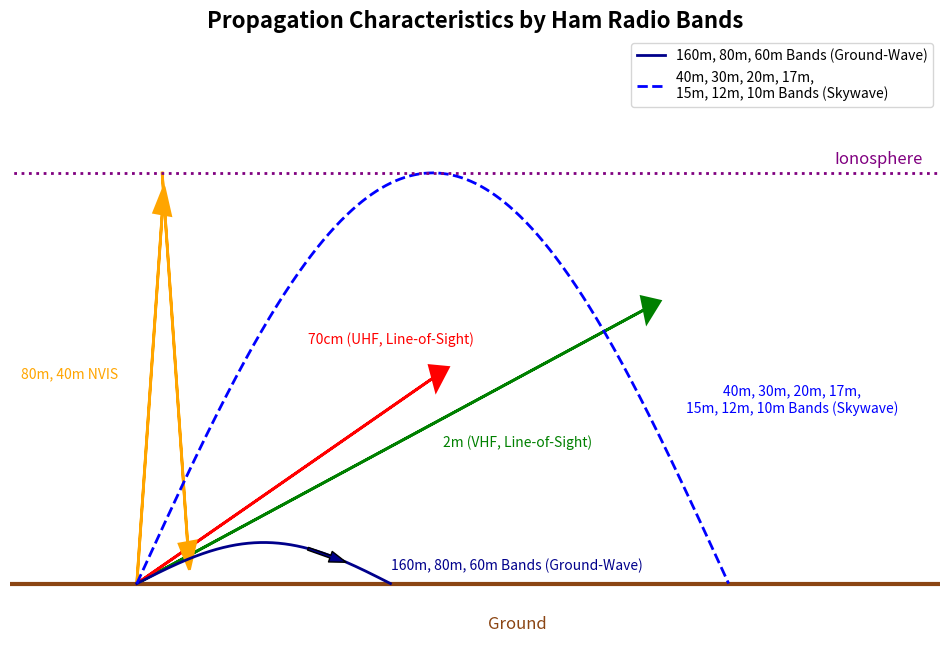

Reproduce this figure in Python.
import matplotlib.pyplot as plt
import numpy as np
import sys

# Check command line arguments for language selection
use_spanish = len(sys.argv) > 1 and sys.argv[1] == "es"

# Define translations
if use_spanish:
    labels = {
        'ground': 'Suelo',
        'ionosphere': 'Ionosfera',
        'ground_wave': 'Bandas 160m, 80m, 60m (Onda Terrestre)',
        'sky_wave': 'Bandas 40m, 30m, 20m, 17m,\n15m, 12m, 10m (Onda Ionosférica)',
        'vhf_los': '2m (VHF, Línea de Vista)',
        'uhf_los': '70cm (UHF, Línea de Vista)',
        'nvis': '80m, 40m NVIS',
        'title': 'Características de Propagación por Bandas de Radio Aficionado'
    }
    filename_suffix = '-es'
else:
    labels = {
        'ground': 'Ground',
        'ionosphere': 'Ionosphere',
        'ground_wave': '160m, 80m, 60m Bands (Ground-Wave)',
        'sky_wave': '40m, 30m, 20m, 17m,\n15m, 12m, 10m Bands (Skywave)',
        'vhf_los': '2m (VHF, Line-of-Sight)',
        'uhf_los': '70cm (UHF, Line-of-Sight)',
        'nvis': '80m, 40m NVIS',
        'title': 'Propagation Characteristics by Ham Radio Bands'
    }
    filename_suffix = ''

# Create figure and axis
fig, ax = plt.subplots(figsize=(12, 8))

# Draw the ground
ax.plot([-1, 11], [0, 0], color='saddlebrown', linewidth=3)
ax.text(5.5, -0.3, labels['ground'], ha='center', va='center', color='saddlebrown', fontsize=12)

# HF Low Frequencies: Ground-Wave Propagation (160m, 80m, 60m bands)
ground_wave_x = np.linspace(1, 4, 500)  # Shorter range for ground-wave
ground_wave_y = 0.3 * np.sin(np.pi * (ground_wave_x - 1) / 3)  # Adjusted to stay above ground
ax.plot(ground_wave_x, ground_wave_y, color='darkblue', linestyle='-', linewidth=2, label=labels['ground_wave'])
ax.text(5.5, 0.1, labels['ground_wave'], ha='center', color='darkblue', fontsize=10)

# Add an arrow to the ground-wave arc
ax.annotate('', xy=(3.5, 0.3 * np.sin(np.pi * (3.5 - 1) / 3)), xytext=(3, 0.3 * np.sin(np.pi * (3 - 1) / 3)),
            arrowprops=dict(facecolor='darkblue', shrink=0.05, width=2, headwidth=8))

# HF Mid to High Frequencies: Ionospheric Reflection (40m, 30m, 20m, 17m, 15m, 12m, 10m bands)
hf_x = np.linspace(1, 8, 500)  # Longer range for skywave
hf_y = 3 * np.sin(np.pi * (hf_x - 1) / 7)  # Adjusted to reach the ionosphere and reflect down
ax.plot(hf_x, hf_y, color='blue', linestyle='--', linewidth=2, label=labels['sky_wave'])
ax.text(8.75, 1.25, labels['sky_wave'], ha='center', color='blue', fontsize=10)

# VHF Propagation: Line-of-Sight (2m band)
ax.arrow(1, 0, 6, 2, head_width=0.2, head_length=0.2, fc='green', ec='green', linewidth=2)
ax.text(5.5, 1, labels['vhf_los'], ha='center', color='green', fontsize=10)

# UHF Propagation: Line-of-Sight (70cm band)
ax.arrow(1, 0, 3.5, 1.5, head_width=0.2, head_length=0.2, fc='red', ec='red', linewidth=2)
ax.text(4, 1.75, labels['uhf_los'], ha='center', color='red', fontsize=10)

# Add NVIS Propagation (80m, 40m bands)
# Upward NVIS line with a 5-degree forward angle
ax.arrow(1, 0, 0.3, 2.7, head_width=0.2, head_length=0.2, fc='orange', ec='orange', linewidth=2)
# Downward NVIS line with a 5-degree forward angle
ax.arrow(1.3, 3, 0.3, -2.7, head_width=0.2, head_length=0.2, fc='orange', ec='orange', linewidth=2)
ax.text(0.2, 1.5, labels['nvis'], ha='center', color='orange', fontsize=10)

# Add the ionosphere
ax.plot([-1, 11], [3, 3], color='purple', linestyle=':', linewidth=2)
ax.text(9.25, 3.1, labels['ionosphere'], va='center', color='purple', fontsize=12)

# Set limits and labels
ax.set_xlim(-0.5, 10.5)
ax.set_ylim(-0.5, 4)
ax.axis('off')  # Hide the axes

# Set title and legend
ax.set_title(labels['title'], fontsize=16, fontweight='bold')
ax.legend(loc='upper right')

# Save the figure as an SVG file with tight bounding box
output_filename = f'propagation-types{filename_suffix}.svg'
plt.savefig(output_filename, bbox_inches='tight')
print(f"Saved diagram as {output_filename}")

# Display the diagram
plt.show()
